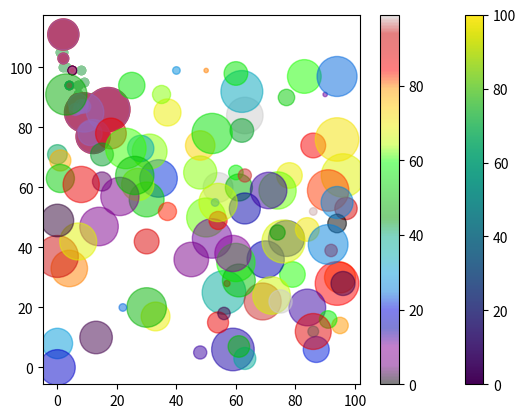

Recreate this plot in Python.
import numpy as np
import matplotlib.pyplot as plt


# Matplotlib Scatter
# Creating Scatter Plots

x = np.array([5,7,8,7,2,17,2,9,4,11,12,9,6])
y = np.array([99,86,87,88,111,86,103,87,94,78,77,85,86])

plt.scatter(x, y)
plt.show()

# Compare Plots

x = np.array([5,7,8,7,2,17,2,9,4,11,12,9,6]) # day one, the age and speed of 13 cars:
y = np.array([99,86,87,88,111,86,103,87,94,78,77,85,86])
plt.scatter(x, y)

x = np.array([2,2,8,1,15,8,12,9,7,3,11,4,7,14,12]) # day two, the age and speed of 15 cars:
y = np.array([100,105,84,105,90,99,90,95,94,100,79,112,91,80,85])
plt.scatter(x, y)

plt.show()

# Colors

x = np.array([5,7,8,7,2,17,2,9,4,11,12,9,6])
y = np.array([99,86,87,88,111,86,103,87,94,78,77,85,86])
plt.scatter(x, y, color = 'hotpink')

x = np.array([2,2,8,1,15,8,12,9,7,3,11,4,7,14,12])
y = np.array([100,105,84,105,90,99,90,95,94,100,79,112,91,80,85])
plt.scatter(x, y, color = '#88c999')

plt.show()

# Color Each Dot

x = np.array([5,7,8,7,2,17,2,9,4,11,12,9,6])
y = np.array([99,86,87,88,111,86,103,87,94,78,77,85,86])
colors = np.array(["red","green","blue","yellow","pink","black","orange","purple","beige","brown","gray","cyan","magenta"])

plt.scatter(x, y, c=colors)

plt.show()

# ColorMap

x = np.array([5,7,8,7,2,17,2,9,4,11,12,9,6])
y = np.array([99,86,87,88,111,86,103,87,94,78,77,85,86])
colors = np.array([0, 10, 20, 30, 40, 45, 50, 55, 60, 70, 80, 90, 100])

plt.scatter(x, y, c=colors, cmap='viridis')

plt.show()

# Another example

x = np.array([5,7,8,7,2,17,2,9,4,11,12,9,6])
y = np.array([99,86,87,88,111,86,103,87,94,78,77,85,86])
colors = np.array([0, 10, 20, 30, 40, 45, 50, 55, 60, 70, 80, 90, 100])

plt.scatter(x, y, c=colors, cmap='viridis')

plt.colorbar()

plt.show()

# Size

x = np.array([5,7,8,7,2,17,2,9,4,11,12,9,6])
y = np.array([99,86,87,88,111,86,103,87,94,78,77,85,86])
sizes = np.array([20,50,100,200,500,1000,60,90,10,300,600,800,75])

plt.scatter(x, y, s=sizes)

plt.show()

# Alpha

x = np.array([5,7,8,7,2,17,2,9,4,11,12,9,6])
y = np.array([99,86,87,88,111,86,103,87,94,78,77,85,86])
sizes = np.array([20,50,100,200,500,1000,60,90,10,300,600,800,75])

plt.scatter(x, y, s=sizes, alpha=0.5)

plt.show()

# Combine Color Size and Alpha

x = np.random.randint(100, size=(100))
y = np.random.randint(100, size=(100))
colors = np.random.randint(100, size=(100))
sizes = 10 * np.random.randint(100, size=(100))

plt.scatter(x, y, c=colors, s=sizes, alpha=0.5, cmap='nipy_spectral')

plt.colorbar()

plt.show()







